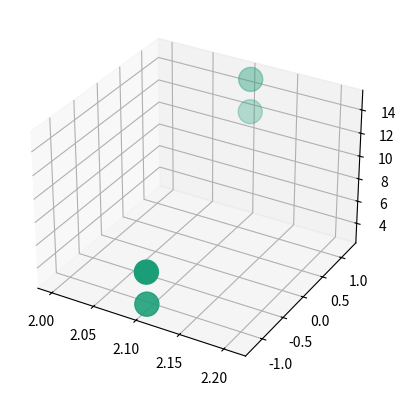

The matplotlib source for this figure:
import numpy as np


class Atom:
    def __init__(self,name:str ,orbitals: list ,position: list):
        self.name=name
        self.position=position
        self.orbitals=orbitals

    def print_details(self):
        print("Atom of %s"%self.name)
        print("composed of orbitals:" ,self.orbitals)
        print("is located at ",self.position)


class UnitCell:
    def __init__(self,list_of_atoms=[]):
        self.composition=[] # List allows for duplicates
        for atom in list_of_atoms:
            self.composition.append(atom)
    
    def add_atom(self, atom:Atom):
        self.composition.append(atom)

    def print_composition(self):
        for at in self.composition:
            at.print_details()


    def plot_unit_cell(self):
        import matplotlib.pyplot as plt
        fig=plt.figure()
        ax=fig.add_subplot(projection='3d')
        # find unique names 
        diff_at_num= len(set([x.name for x in self.composition]))
        print("There is %i unique atoms"%diff_at_num)
        
        x_pos,y_pos,z_pos=[],[],[]
        colors=[]
        prev=self.composition[0].name
        col=0
        #print("starting to plot")
        for x in self.composition:
            x_pos.append(x.position[0])
            y_pos.append(x.position[1])
            z_pos.append(x.position[2])
            if x.name !=prev:
                 col +=1
            colors.append( (1.0*col)/diff_at_num)
            prev=x.name

        ax.scatter3D(x_pos,y_pos,z_pos,s=300,c=colors,cmap='Dark2')
        plt.show()

    def get_num_wann(self)->int:
        '''
        Returns number of wannier orbitals
        used in the projection
        '''
        num_wann=0
        for composition_iterator in self.composition:
            num_wann += len(composition_iterator.orbitals)
        return num_wann






if __name__=="__main__":
    Indium1=Atom(name="In",orbitals=['s'],position=[2.1035000,-1.2144563,5.8756420])
    Indium2=Atom(name="In",orbitals=['s'],position=[2.1035000,1.2144563,14.8201420])
    Indium3=Atom(name="In",orbitals=['s'],position=[2.1035000,1.2144563,12.0133580])
    Indium4=Atom(name="In",orbitals=['s'],position=[2.1035000,-1.2144563,3.0688580])

    uc=UnitCell([Indium1,Indium2,Indium3,Indium4])
    uc.print_composition()
    uc.plot_unit_cell()


